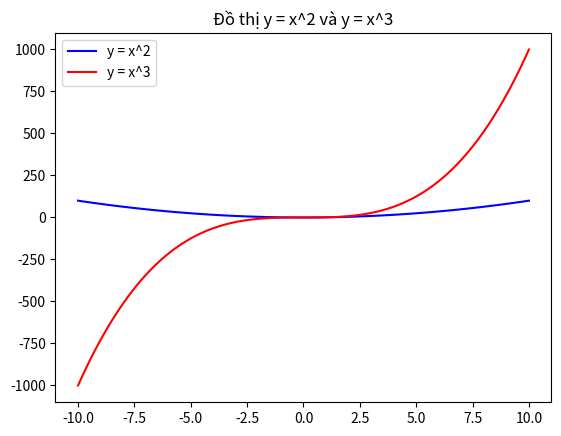

Recreate this plot in Python.
import matplotlib.pyplot as plt
import numpy as np

x = np.linspace(-10, 10, 100)
y1 = x**2
y2 = x**3
plt.plot(x, y1, label="y = x^2", color="blue")
plt.plot(x, y2, label="y = x^3", color="red")
plt.title("Đồ thị y = x^2 và y = x^3")
plt.legend()
plt.show()
